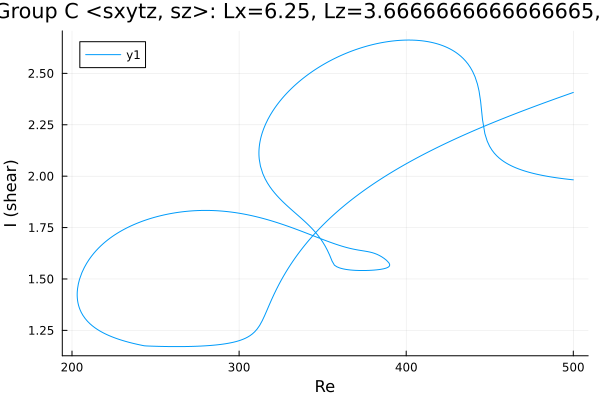

Values plotted in this chart, from the file beside it:
Re, shear
500.0, 2.407
499.1, 2.405
497.7, 2.401
496.7, 2.398
495.3, 2.394
493.8, 2.39
492.4, 2.386
491, 2.381
489.6, 2.377
488.2, 2.373
486.8, 2.369
485.4, 2.365
483.9, 2.361
482.5, 2.356
481.1, 2.352
479.7, 2.348
478.3, 2.344
476.9, 2.339
475.5, 2.335
474, 2.331
472.6, 2.327
471.2, 2.322
469.8, 2.318
468.4, 2.313
467, 2.309
465.6, 2.305
464.1, 2.3
462.7, 2.296
461.3, 2.291
459.9, 2.287
458.5, 2.282
457.1, 2.277
455.7, 2.273
454.2, 2.268
452.8, 2.264
451.4, 2.259
450, 2.254
448.6, 2.249
447.2, 2.245
445.8, 2.24
444.3, 2.235
442.9, 2.23
441.5, 2.225
440.1, 2.22
438.7, 2.215
437.3, 2.21
435.9, 2.205
434.4, 2.2
433, 2.195
431.6, 2.19
430.2, 2.184
428.8, 2.179
427.4, 2.174
426, 2.168
424.6, 2.163
423.1, 2.157
421.7, 2.152
420.3, 2.146
418.9, 2.141
417.5, 2.135
... 641 more rows
